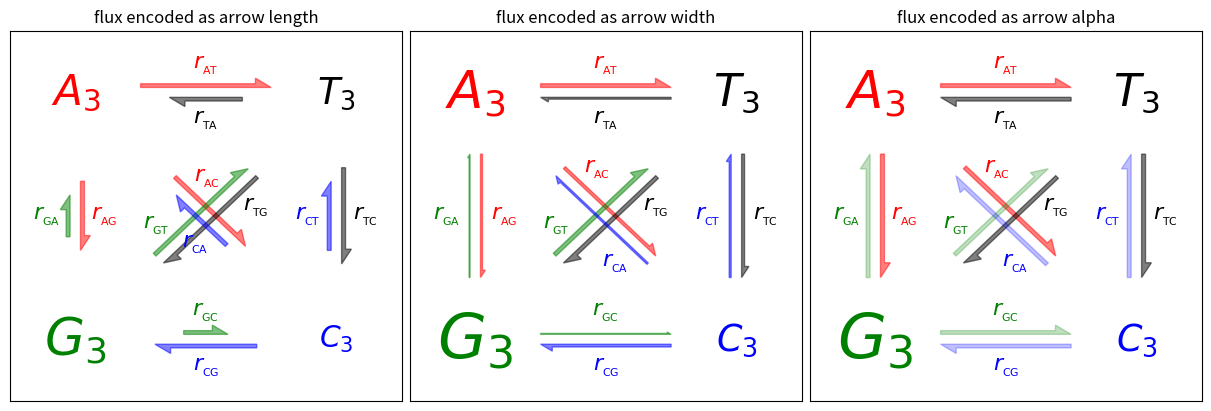

This figure's Python source:
%matplotlib inline

import itertools

import matplotlib.pyplot as plt
import numpy as np


def make_arrow_graph(ax, data, size=4, display='length', shape='right',
                     max_arrow_width=0.03, arrow_sep=0.02, alpha=0.5,
                     normalize_data=False, ec=None, labelcolor=None,
                     **kwargs):
    """
    Makes an arrow plot.

    Parameters
    ----------
    ax
        The axes where the graph is drawn.
    data
        Dict with probabilities for the bases and pair transitions.
    size
        Size of the plot, in inches.
    display : {'length', 'width', 'alpha'}
        The arrow property to change.
    shape : {'full', 'left', 'right'}
        For full or half arrows.
    max_arrow_width : float
        Maximum width of an arrow, in data coordinates.
    arrow_sep : float
        Separation between arrows in a pair, in data coordinates.
    alpha : float
        Maximum opacity of arrows.
    **kwargs
        `.FancyArrow` properties, e.g. *linewidth* or *edgecolor*.
    """

    ax.set(xlim=(-0.25, 1.25), ylim=(-0.25, 1.25), xticks=[], yticks=[],
           title=f'flux encoded as arrow {display}')
    max_text_size = size * 12
    min_text_size = size
    label_text_size = size * 4

    bases = 'ATGC'
    coords = {
        'A': np.array([0, 1]),
        'T': np.array([1, 1]),
        'G': np.array([0, 0]),
        'C': np.array([1, 0]),
    }
    colors = {'A': 'r', 'T': 'k', 'G': 'g', 'C': 'b'}

    for base in bases:
        fontsize = np.clip(max_text_size * data[base]**(1/2),
                           min_text_size, max_text_size)
        ax.text(*coords[base], f'${base}_3$',
                color=colors[base], size=fontsize,
                horizontalalignment='center', verticalalignment='center',
                weight='bold')

    arrow_h_offset = 0.25  # data coordinates, empirically determined
    max_arrow_length = 1 - 2 * arrow_h_offset
    max_head_width = 2.5 * max_arrow_width
    max_head_length = 2 * max_arrow_width
    sf = 0.6  # max arrow size represents this in data coords

    if normalize_data:
        # find maximum value for rates, i.e. where keys are 2 chars long
        max_val = max((v for k, v in data.items() if len(k) == 2), default=0)
        # divide rates by max val, multiply by arrow scale factor
        for k, v in data.items():
            data[k] = v / max_val * sf

    # iterate over strings 'AT', 'TA', 'AG', 'GA', etc.
    for pair in map(''.join, itertools.permutations(bases, 2)):
        # set the length of the arrow
        if display == 'length':
            length = (max_head_length
                      + data[pair] / sf * (max_arrow_length - max_head_length))
        else:
            length = max_arrow_length
        # set the transparency of the arrow
        if display == 'alpha':
            alpha = min(data[pair] / sf, alpha)
        # set the width of the arrow
        if display == 'width':
            scale = data[pair] / sf
            width = max_arrow_width * scale
            head_width = max_head_width * scale
            head_length = max_head_length * scale
        else:
            width = max_arrow_width
            head_width = max_head_width
            head_length = max_head_length

        fc = colors[pair[0]]

        cp0 = coords[pair[0]]
        cp1 = coords[pair[1]]
        # unit vector in arrow direction
        delta = cos, sin = (cp1 - cp0) / np.hypot(*(cp1 - cp0))
        x_pos, y_pos = (
            (cp0 + cp1) / 2  # midpoint
            - delta * length / 2  # half the arrow length
            + np.array([-sin, cos]) * arrow_sep  # shift outwards by arrow_sep
        )
        ax.arrow(
            x_pos, y_pos, cos * length, sin * length,
            fc=fc, ec=ec or fc, alpha=alpha, width=width,
            head_width=head_width, head_length=head_length, shape=shape,
            length_includes_head=True,
        )

        # figure out coordinates for text:
        # if drawing relative to base: x and y are same as for arrow
        # dx and dy are one arrow width left and up
        orig_positions = {
            'base': [3 * max_arrow_width, 3 * max_arrow_width],
            'center': [length / 2, 3 * max_arrow_width],
            'tip': [length - 3 * max_arrow_width, 3 * max_arrow_width],
        }
        # for diagonal arrows, put the label at the arrow base
        # for vertical or horizontal arrows, center the label
        where = 'base' if (cp0 != cp1).all() else 'center'
        # rotate based on direction of arrow (cos, sin)
        M = [[cos, -sin], [sin, cos]]
        x, y = np.dot(M, orig_positions[where]) + [x_pos, y_pos]
        label = r'$r_{_{\mathrm{%s}}}$' % (pair,)
        ax.text(x, y, label, size=label_text_size, ha='center', va='center',
                color=labelcolor or fc)


if __name__ == '__main__':
    data = {  # test data
        'A': 0.4, 'T': 0.3, 'G': 0.6, 'C': 0.2,
        'AT': 0.4, 'AC': 0.3, 'AG': 0.2,
        'TA': 0.2, 'TC': 0.3, 'TG': 0.4,
        'CT': 0.2, 'CG': 0.3, 'CA': 0.2,
        'GA': 0.1, 'GT': 0.4, 'GC': 0.1,
    }

    size = 4
    fig = plt.figure(figsize=(3 * size, size), constrained_layout=True)
    axs = fig.subplot_mosaic([["length", "width", "alpha"]])

    for display, ax in axs.items():
        make_arrow_graph(
            ax, data, display=display, linewidth=0.001, edgecolor=None,
            normalize_data=True, size=size)

    plt.show()